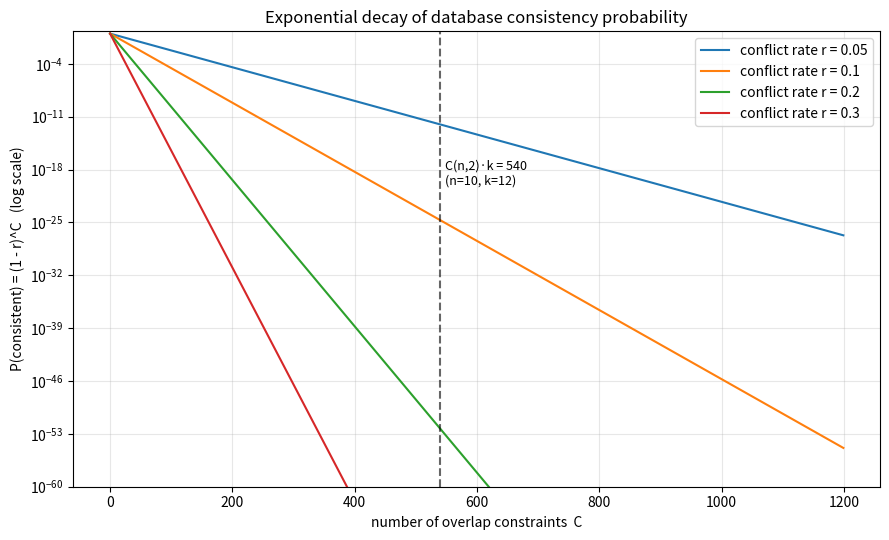

The script that saved this image:
"""
Visualization: Exponential Decay of Consistency Probability
===========================================================

Plots consistencyProbability(r, C) = (1 - r)^C against the number of overlap
constraints C, for several conflict rates r, on a logarithmic y-axis. Overlays
the quadratic constraint count C(n,2)*k as vertical markers to show how quickly
realistic databases fall into the "essentially never consistent" regime
(theorems: consistency_prob_mono_constraints, consistency_prob_mono_rate,
overlap_quadratic_growth, conjecture_exponential_decay_testable).

Run:  python visualization_decay.py   (saves consistency_decay.png)
"""

from __future__ import annotations

from math import comb
from typing import List

import matplotlib.pyplot as plt
import numpy as np


def consistency_probability(r: float, c: np.ndarray) -> np.ndarray:
    """(1 - r)^c, vectorized over constraint counts c."""
    return np.power(1.0 - r, c)


def main() -> None:
    constraints = np.arange(0, 1200, 1)
    rates: List[float] = [0.05, 0.1, 0.2, 0.3]

    fig, ax = plt.subplots(figsize=(9, 5.5))
    for r in rates:
        p = consistency_probability(r, constraints)
        ax.semilogy(constraints, p, label=f"conflict rate r = {r}")

    # Mark the quadratic constraint count for a 10-column, 12-row example.
    n, k = 10, 12
    c_quad = comb(n, 2) * k  # = 45 * 12 = 540
    ax.axvline(c_quad, color="black", linestyle="--", alpha=0.6)
    ax.text(c_quad + 8, 1e-20,
            f"C(n,2)·k = {c_quad}\n(n={n}, k={k})", fontsize=9)

    ax.set_xlabel("number of overlap constraints  C")
    ax.set_ylabel("P(consistent) = (1 - r)^C   (log scale)")
    ax.set_title("Exponential decay of database consistency probability")
    ax.set_ylim(1e-60, 2.0)
    ax.legend()
    ax.grid(True, which="both", alpha=0.3)
    fig.tight_layout()
    fig.savefig("consistency_decay.png", dpi=150)
    print("saved consistency_decay.png")


if __name__ == "__main__":
    main()
